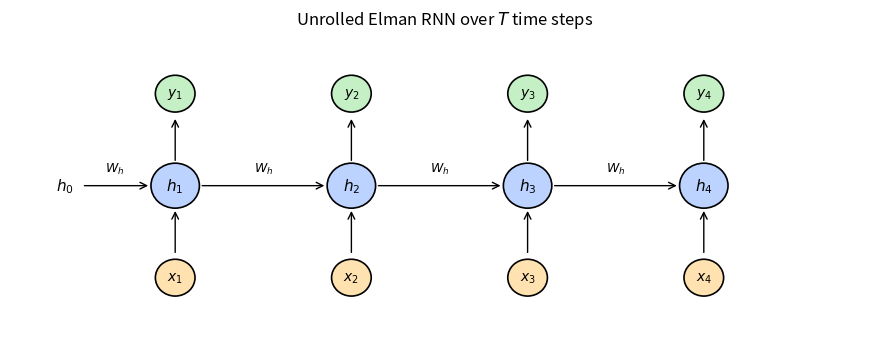
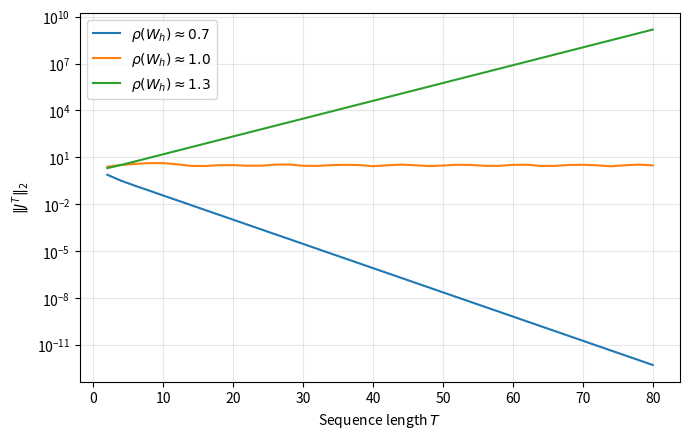
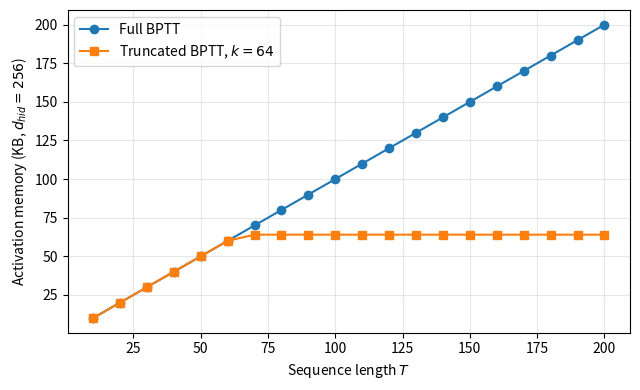
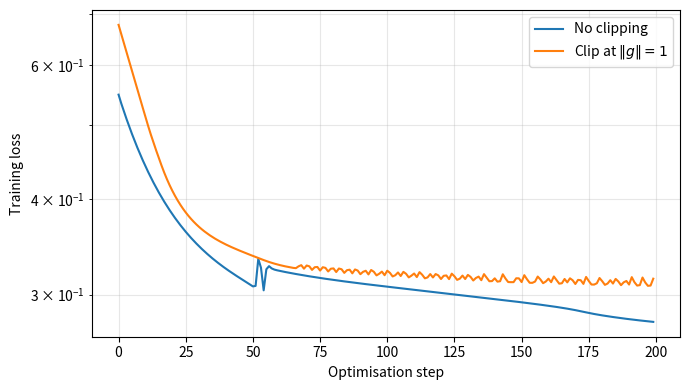
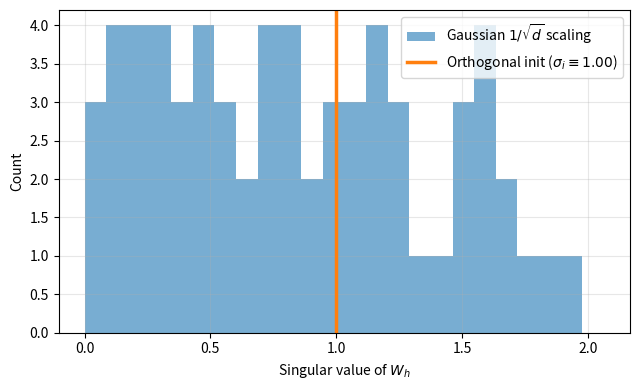

Recreate these plots in Python, in order.
#!/usr/bin/env -S uv run
# /// script
# requires-python = ">=3.12"
# dependencies = ["numpy", "matplotlib"]
# ///
"""Generate plots for the recurrent neural network blog post."""

import numpy as np
import matplotlib.pyplot as plt
from matplotlib.patches import FancyArrowPatch, Circle

rng = np.random.default_rng(0)


def rnn_forward(xs, Wx, Wh, b):
    """Elman RNN forward pass over a sequence. xs: (T, d_in). Returns hs: (T+1, d_hid)."""
    T, _ = xs.shape
    d_hid = b.shape[0]
    hs = np.zeros((T + 1, d_hid))
    for t in range(T):
        hs[t + 1] = np.tanh(Wx @ xs[t] + Wh @ hs[t] + b)
    return hs


def rnn_bptt(xs, hs, dys, Wx, Wh, Wy):
    """BPTT for an Elman RNN with linear output and per-step output gradients dys.

    Returns dWx, dWh, dWy, db.
    """
    T = xs.shape[0]
    d_hid = hs.shape[1]
    dWx = np.zeros_like(Wx)
    dWh = np.zeros_like(Wh)
    dWy = np.zeros_like(Wy)
    db = np.zeros(d_hid)
    dh_next = np.zeros(d_hid)
    for t in reversed(range(T)):
        dy = dys[t]
        dWy += np.outer(dy, hs[t + 1])
        dh = Wy.T @ dy + dh_next
        dz = dh * (1.0 - hs[t + 1] ** 2)  # tanh prime
        db += dz
        dWx += np.outer(dz, xs[t])
        dWh += np.outer(dz, hs[t])
        dh_next = Wh.T @ dz
    return dWx, dWh, dWy, db


# 1. Unrolled computation graph ----------------------------------------------
def draw_unroll():
    fig, ax = plt.subplots(figsize=(9, 3.6))
    T = 4
    y_h = 0.5
    y_x = -0.4
    y_y = 1.4
    for t in range(T):
        x = t * 1.6
        ax.add_patch(Circle((x, y_h), 0.22, facecolor="#bcd2ff", edgecolor="k", lw=1.2))
        ax.text(x, y_h, f"$h_{t+1}$", ha="center", va="center", fontsize=11)
        ax.add_patch(Circle((x, y_x), 0.18, facecolor="#ffe2b0", edgecolor="k", lw=1.2))
        ax.text(x, y_x, f"$x_{t+1}$", ha="center", va="center", fontsize=10)
        ax.add_patch(Circle((x, y_y), 0.18, facecolor="#c5f0c5", edgecolor="k", lw=1.2))
        ax.text(x, y_y, f"$y_{t+1}$", ha="center", va="center", fontsize=10)
        ax.add_patch(
            FancyArrowPatch(
                (x, y_x + 0.22), (x, y_h - 0.22), arrowstyle="->", mutation_scale=12
            )
        )
        ax.add_patch(
            FancyArrowPatch(
                (x, y_h + 0.22), (x, y_y - 0.22), arrowstyle="->", mutation_scale=12
            )
        )
        if t > 0:
            ax.add_patch(
                FancyArrowPatch(
                    ((t - 1) * 1.6 + 0.22, y_h),
                    (x - 0.22, y_h),
                    arrowstyle="->",
                    mutation_scale=12,
                )
            )
            ax.text((t - 1) * 1.6 + 0.8, y_h + 0.13, "$W_h$", ha="center", fontsize=9)
    ax.text(-1.0, y_h, "$h_0$", ha="center", va="center", fontsize=11)
    ax.add_patch(
        FancyArrowPatch((-0.85, y_h), (-0.22, y_h), arrowstyle="->", mutation_scale=12)
    )
    ax.text(-0.55, y_h + 0.13, "$W_h$", ha="center", fontsize=9)
    ax.set_xlim(-1.5, T * 1.6)
    ax.set_ylim(-1.0, 2.0)
    ax.set_axis_off()
    ax.set_title("Unrolled Elman RNN over $T$ time steps")
    fig.tight_layout()
    fig.savefig("rnn_unroll.svg", bbox_inches="tight")
    plt.close(fig)


# 2. Vanishing/exploding gradient norm vs sequence length ---------------------
def draw_vanish():
    d = 16
    Ts = list(range(2, 81, 2))
    fig, ax = plt.subplots(figsize=(7, 4.5))
    for label, scale in [
        ("$\\rho(W_h) \\approx 0.7$", 0.7),
        ("$\\rho(W_h) \\approx 1.0$", 1.0),
        ("$\\rho(W_h) \\approx 1.3$", 1.3),
    ]:
        norms = []
        # construct a matrix with target spectral radius
        A = rng.normal(size=(d, d))
        eigs = np.linalg.eigvals(A)
        A = A * (scale / max(abs(eigs)))
        for T in Ts:
            P = np.eye(d)
            for _ in range(T):
                P = A @ P
            norms.append(float(np.linalg.norm(P, 2)))
        ax.plot(Ts, norms, "-", label=label)
    ax.set_yscale("log")
    ax.set_xlabel("Sequence length $T$")
    ax.set_ylabel("$\\|J^T\\|_2$")
    ax.grid(True, alpha=0.3, which="both")
    ax.legend()
    fig.tight_layout()
    fig.savefig("rnn_vanish.svg", bbox_inches="tight")
    plt.close(fig)


# 3. BPTT memory cost vs T ---------------------------------------------------
def draw_compute():
    Ts = list(range(10, 201, 10))
    d_hid = 256
    full_mem = [T * d_hid * 4 / 1024 for T in Ts]  # KB, float32
    trunc_64 = [min(T, 64) * d_hid * 4 / 1024 for T in Ts]
    fig, ax = plt.subplots(figsize=(6.5, 4))
    ax.plot(Ts, full_mem, "o-", label="Full BPTT")
    ax.plot(Ts, trunc_64, "s-", label="Truncated BPTT, $k = 64$")
    ax.set_xlabel("Sequence length $T$")
    ax.set_ylabel("Activation memory (KB, $d_{hid}=256$)")
    ax.grid(True, alpha=0.3)
    ax.legend()
    fig.tight_layout()
    fig.savefig("bptt_compute.svg", bbox_inches="tight")
    plt.close(fig)


# 4. Effect of gradient clipping on a toy task -------------------------------
def draw_clip():
    rng2 = np.random.default_rng(1)
    T = 30
    d_hid = 8
    n_steps = 200
    targets = rng2.normal(size=(T, 1))
    xs = rng2.normal(size=(T, 1))

    def train(clip):
        Wx = rng2.normal(scale=0.5, size=(d_hid, 1))
        Wh = rng2.normal(scale=1.05, size=(d_hid, d_hid))
        Wy = rng2.normal(scale=0.5, size=(1, d_hid))
        b = np.zeros(d_hid)
        losses = []
        for _ in range(n_steps):
            hs = rnn_forward(xs, Wx, Wh, b)
            ys = hs[1:] @ Wy.T
            loss = float(0.5 * np.mean((ys - targets) ** 2))
            losses.append(min(loss, 1e6))
            dys = (ys - targets) / T
            dWx, dWh, dWy, db = rnn_bptt(xs, hs, dys, Wx, Wh, Wy)
            if clip is not None:
                norm = np.sqrt(sum(np.sum(g**2) for g in (dWx, dWh, dWy, db)))
                if norm > clip:
                    s = clip / norm
                    dWx, dWh, dWy, db = dWx * s, dWh * s, dWy * s, db * s
            Wx -= 0.01 * dWx
            Wh -= 0.01 * dWh
            Wy -= 0.01 * dWy
            b -= 0.01 * db
        return losses

    fig, ax = plt.subplots(figsize=(7, 4))
    ax.plot(train(None), label="No clipping")
    ax.plot(train(1.0), label="Clip at $\\|g\\|=1$")
    ax.set_xlabel("Optimisation step")
    ax.set_ylabel("Training loss")
    ax.set_yscale("log")
    ax.grid(True, alpha=0.3, which="both")
    ax.legend()
    fig.tight_layout()
    fig.savefig("clip_effect.svg", bbox_inches="tight")
    plt.close(fig)


# 5. Singular value distribution: random vs orthogonal ----------------------
def draw_orth():
    d = 64
    A = rng.normal(scale=1.0 / np.sqrt(d), size=(d, d))
    Q, _ = np.linalg.qr(rng.normal(size=(d, d)))
    sv_a = np.linalg.svd(A, compute_uv=False)
    sv_q = np.linalg.svd(Q, compute_uv=False)
    fig, ax = plt.subplots(figsize=(6.5, 4))
    bins = np.linspace(0.0, max(2.0, sv_a.max() * 1.05), 25)
    ax.hist(sv_a, bins=bins, alpha=0.6, label="Gaussian $1/\\sqrt{d}$ scaling")
    ax.axvline(
        float(sv_q.mean()),
        color="C1",
        lw=2.5,
        label=f"Orthogonal init ($\\sigma_i \\equiv {sv_q.mean():.2f}$)",
    )
    ax.set_xlabel("Singular value of $W_h$")
    ax.set_ylabel("Count")
    ax.legend()
    ax.grid(True, alpha=0.3)
    fig.tight_layout()
    fig.savefig("orth_init.svg", bbox_inches="tight")
    plt.close(fig)


if __name__ == "__main__":
    draw_unroll()
    draw_vanish()
    draw_compute()
    draw_clip()
    draw_orth()
    print("ok")
